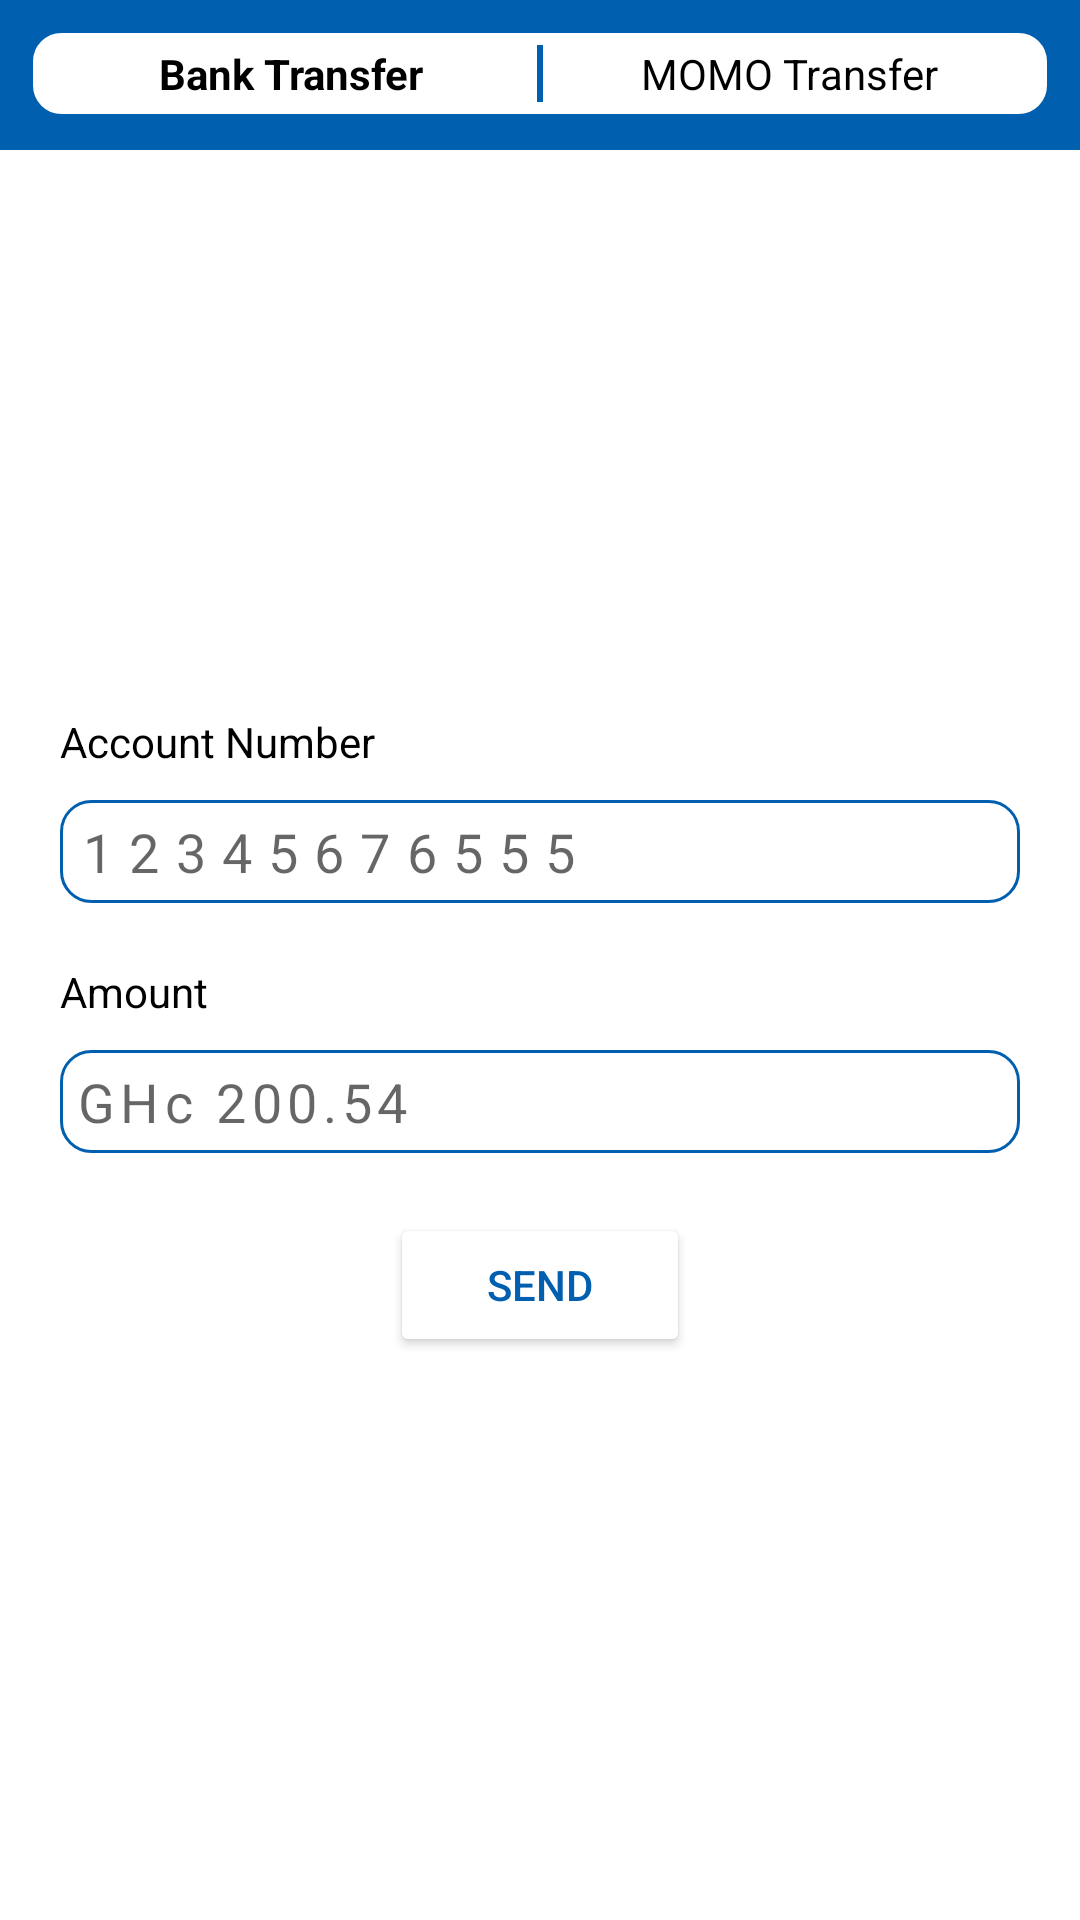

Layout XML and referenced resources for this Android screen:
<!-- AndroidManifest.xml: application theme Theme.BankApp -->
<!-- res/layout/fragment_transfer.xml -->
<?xml version="1.0" encoding="utf-8"?>
<LinearLayout
    xmlns:android="http://schemas.android.com/apk/res/android"
    xmlns:tools="http://schemas.android.com/tools"
    android:layout_width="match_parent"
    android:layout_height="match_parent"
    tools:context=".opions_fragment.TransferFragment"
    android:orientation="vertical"
    >

    <LinearLayout
        android:layout_width="match_parent"
        android:layout_height="50dp"
        android:background="@color/dark_blue"
        android:padding="10dp">

        <LinearLayout
            android:layout_width="match_parent"
            android:layout_height="wrap_content"
            android:background="@drawable/hisory_bg"
            android:orientation="horizontal"
            android:padding="5dp">

            <TextView
                android:layout_width="match_parent"
                android:layout_height="wrap_content"
                android:text="Bank Transfer"
                android:textAlignment="center"
                android:layout_weight="1"
                android:clickable="true"
                android:textStyle="bold"
                android:id="@+id/bank_txt"/>

            <View
                android:layout_width="2dp"
                android:layout_height="match_parent"
                android:background="@color/dark_blue"/>

            <TextView
                android:layout_width="match_parent"
                android:layout_height="wrap_content"
                android:text="MOMO Transfer"
                android:textAlignment="center"
                android:layout_weight="1"
                android:clickable="true"
                android:id="@+id/momo_txt"/>


        </LinearLayout>

    </LinearLayout>

    <LinearLayout
        android:layout_width="match_parent"
        android:layout_height="match_parent"
        android:orientation="vertical"
        android:gravity="center_vertical"
        android:id="@+id/bank_layout">

        <TextView
            android:layout_width="wrap_content"
            android:layout_height="wrap_content"
            android:text="Account Number"
            android:layout_marginLeft="20dp"/>

        <EditText
            android:layout_width="match_parent"
            android:layout_height="wrap_content"
            android:background="@drawable/hisory_bg"
            android:textSize="18sp"
            android:layout_marginLeft="20dp"
            android:layout_marginRight="20dp"
            android:hint="12345676555"
            android:padding="5dp"
            android:letterSpacing="0.3"
            android:layout_marginTop="10dp"/>

        <TextView
            android:layout_width="wrap_content"
            android:layout_height="wrap_content"
            android:text="Amount"
            android:layout_marginLeft="20dp"
            android:layout_marginTop="20dp"/>

        <EditText
            android:layout_width="match_parent"
            android:layout_height="wrap_content"
            android:background="@drawable/hisory_bg"
            android:textSize="18sp"
            android:layout_marginLeft="20dp"
            android:layout_marginRight="20dp"
            android:hint="GHc 200.54"
            android:padding="5dp"
            android:letterSpacing="0.1"
            android:layout_marginTop="10dp"/>

        <Button
            android:layout_width="100dp"
            android:layout_height="wrap_content"
            android:layout_gravity="center_horizontal"
            android:text="Send"
            android:textColor="@color/dark_blue"
            android:backgroundTint="@color/white"
            android:layout_marginTop="20dp"/>



    </LinearLayout>

    <LinearLayout
        android:layout_width="match_parent"
        android:layout_height="match_parent"
        android:orientation="vertical"
        android:gravity="center_vertical"
        android:id="@+id/momo_layout"
        android:visibility="gone">

        <TextView
            android:layout_width="wrap_content"
            android:layout_height="wrap_content"
            android:text="Phone Number"
            android:layout_marginLeft="20dp"/>

        <EditText
            android:layout_width="match_parent"
            android:layout_height="wrap_content"
            android:background="@drawable/hisory_bg"
            android:textSize="18sp"
            android:layout_marginLeft="20dp"
            android:layout_marginRight="20dp"
            android:hint="0240 000 001"
            android:padding="5dp"
            android:letterSpacing="0.1"
            android:layout_marginTop="10dp"/>

        <TextView
            android:layout_width="wrap_content"
            android:layout_height="wrap_content"
            android:text="Amount"
            android:layout_marginLeft="20dp"
            android:layout_marginTop="20dp"/>

        <EditText
            android:layout_width="match_parent"
            android:layout_height="wrap_content"
            android:background="@drawable/hisory_bg"
            android:textSize="18sp"
            android:layout_marginLeft="20dp"
            android:layout_marginRight="20dp"
            android:hint="GHc 200.54"
            android:padding="5dp"
            android:letterSpacing="0.1"
            android:layout_marginTop="10dp"/>

        <Button
            android:layout_width="100dp"
            android:layout_height="wrap_content"
            android:layout_gravity="center_horizontal"
            android:text="Send"
            android:textColor="@color/dark_blue"
            android:backgroundTint="@color/white"
            android:layout_marginTop="20dp"/>



    </LinearLayout>



</LinearLayout>
<!-- resources referenced by this layout -->
<resources>
  <color name="dark_blue">#005faf</color>
  <color name="white">#FFFFFFFF</color>
  <!-- drawable hisory_bg (drawable) -->
  <?xml version="1.0" encoding="utf-8"?>
  <shape xmlns:android="http://schemas.android.com/apk/res/android"
      android:shape="rectangle">
  
      <solid android:color="@color/white"/>
      <stroke android:color="@color/dark_blue" android:width="1dp"/>
      <corners android:radius="10dp"/>
  
  </shape>
  <style name="Theme.BankApp" parent="Theme.MaterialComponents.DayNight.NoActionBar">
          
          <item name="colorPrimary">@color/dark_blue</item>
          <item name="colorPrimaryVariant">@color/light_blue</item>
          <item name="colorOnPrimary">@color/white</item>
          
          <item name="colorSecondary">@color/teal_200</item>
          <item name="colorSecondaryVariant">@color/teal_700</item>
          <item name="colorOnSecondary">@color/white</item>
          
          <item name="android:statusBarColor" tools:targetApi="l">@color/dark_blue</item>
          <item name="android:textColor">@color/black</item>
          
      </style>
  <color name="light_blue">#00427a</color>
  <color name="teal_200">#FF03DAC5</color>
  <color name="teal_700">#FF018786</color>
  <color name="black">#FF000000</color>
</resources>
